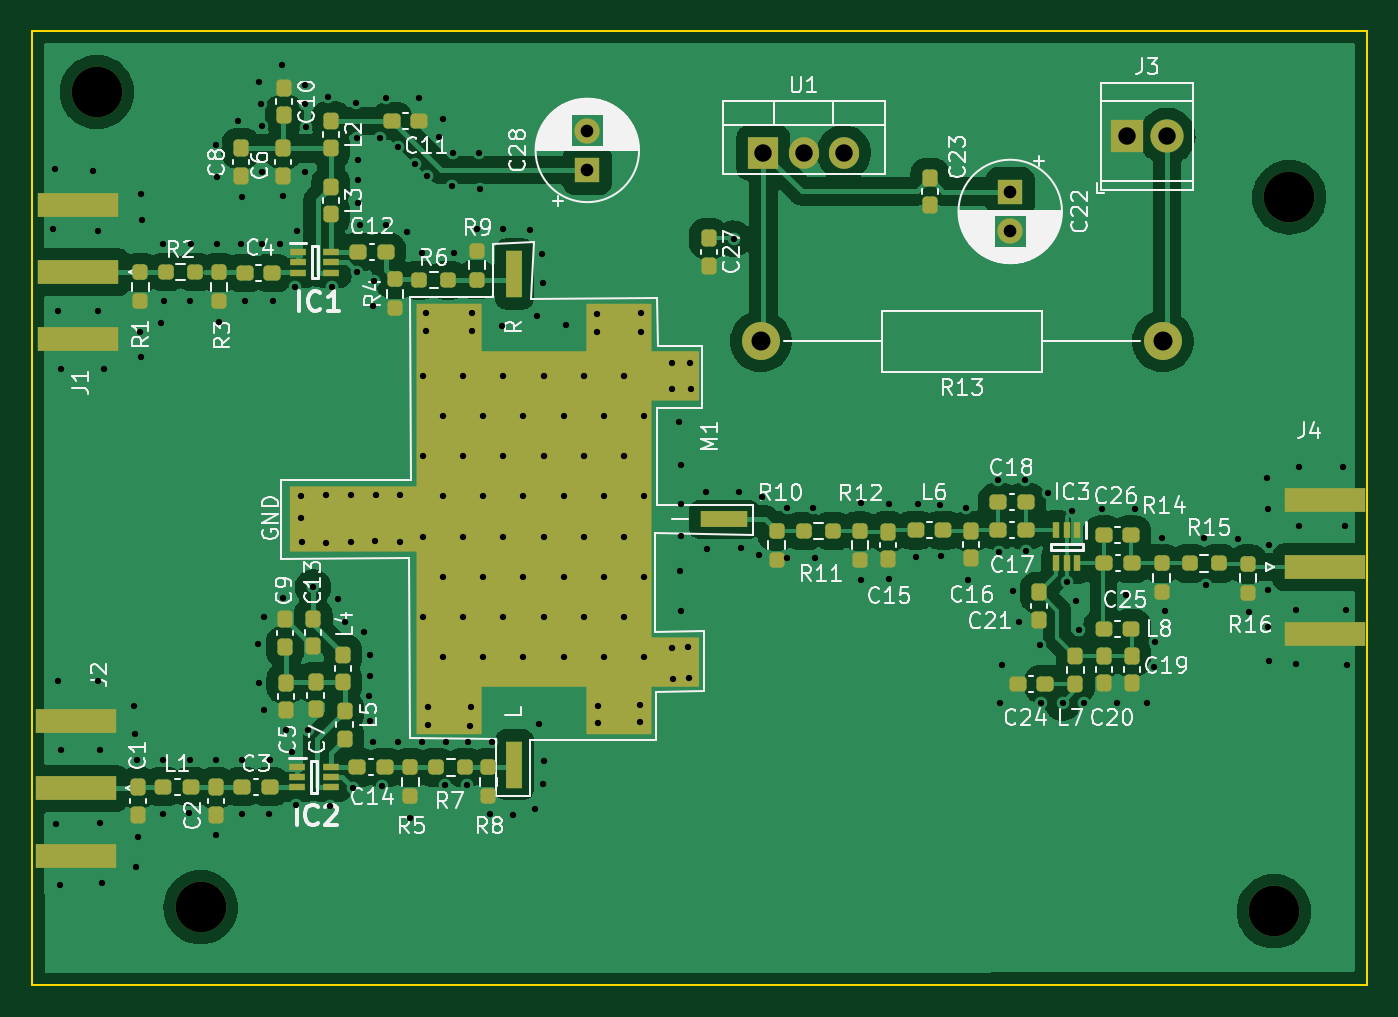
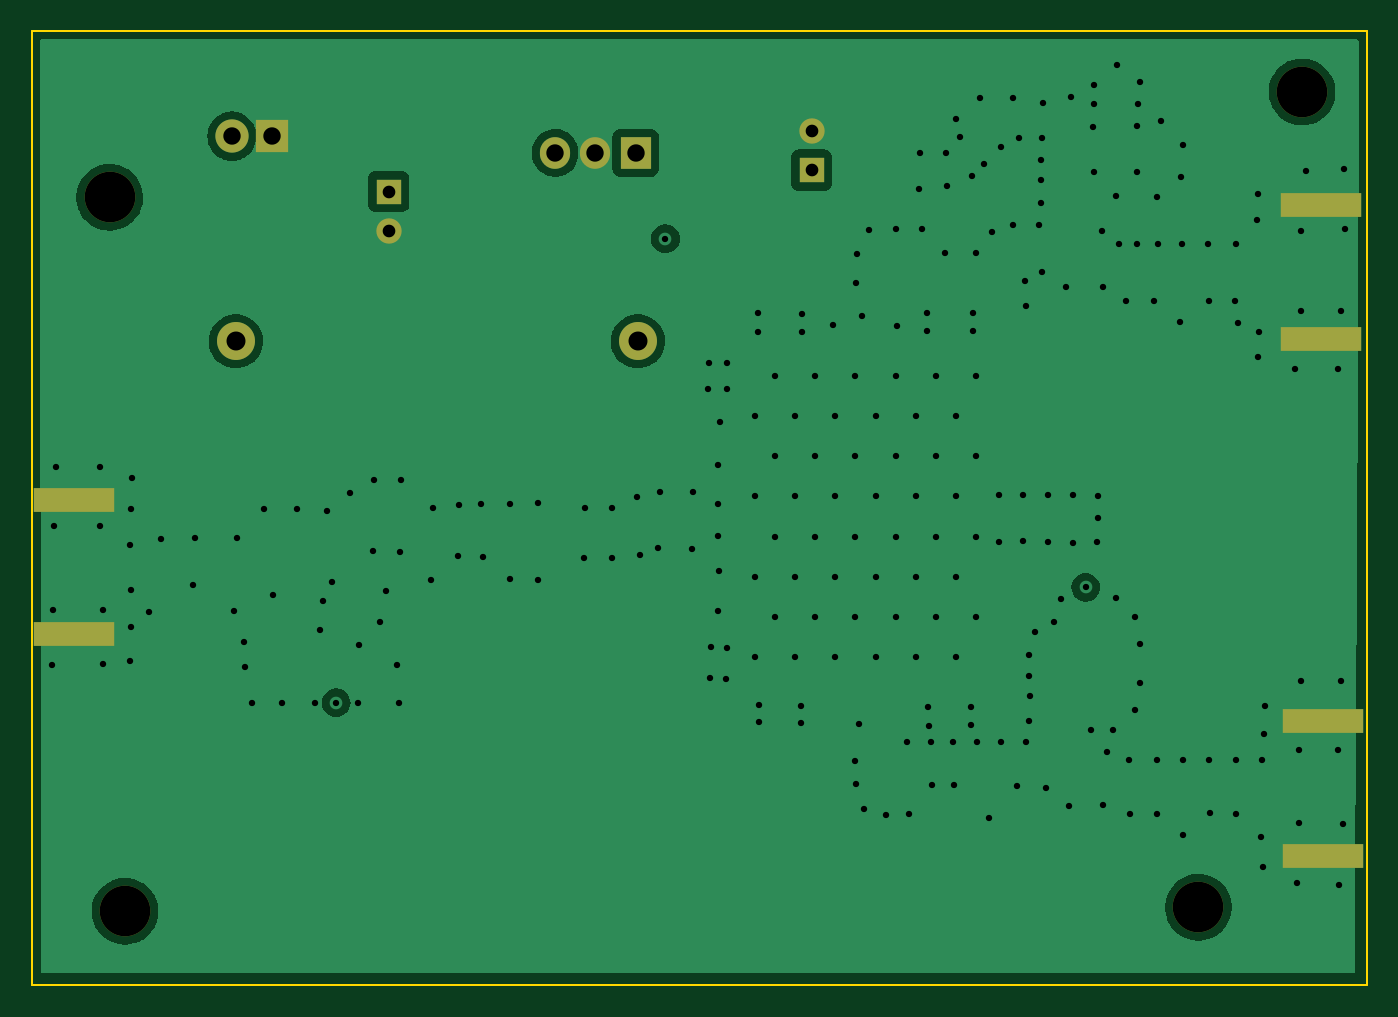
Circuit board: 11 layer files. Board 84.4 x 60.3 mm.
- bottom_copper: TrackingGenerator-B_Cu.gbl (37243 bytes)
- bottom_mask: TrackingGenerator-B_Mask.gbs (1520 bytes)
- paste: TrackingGenerator-B_Paste.gbp (698 bytes)
- bottom_silk: TrackingGenerator-B_Silkscreen.gbo (1523 bytes)
- outline: TrackingGenerator-Edge_Cuts.gm1 (694 bytes)
- top_copper: TrackingGenerator-F_Cu.gtl (170010 bytes)
- top_mask: TrackingGenerator-F_Mask.gts (8767 bytes)
- paste: TrackingGenerator-F_Paste.gtp (7940 bytes)
- top_silk: TrackingGenerator-F_Silkscreen.gto (79974 bytes)
- drill: TrackingGenerator-NPTH.drl (408 bytes)
- drill: TrackingGenerator-PTH.drl (5524 bytes)

=== bottom_copper: TrackingGenerator-B_Cu.gbl (37243 bytes, source omitted) ===
=== bottom_mask: TrackingGenerator-B_Mask.gbs ===
%TF.GenerationSoftware,KiCad,Pcbnew,(6.0.1)*%
%TF.CreationDate,2022-02-08T14:34:19+00:00*%
%TF.ProjectId,TrackingGenerator,54726163-6b69-46e6-9747-656e65726174,rev?*%
%TF.SameCoordinates,Original*%
%TF.FileFunction,Soldermask,Bot*%
%TF.FilePolarity,Negative*%
%FSLAX46Y46*%
G04 Gerber Fmt 4.6, Leading zero omitted, Abs format (unit mm)*
G04 Created by KiCad (PCBNEW (6.0.1)) date 2022-02-08 14:34:19*
%MOMM*%
%LPD*%
G01*
G04 APERTURE LIST*
%ADD10R,1.905000X2.000000*%
%ADD11O,1.905000X2.000000*%
%ADD12C,3.200000*%
%ADD13R,5.080000X1.500000*%
%ADD14R,1.600000X1.600000*%
%ADD15C,1.600000*%
%ADD16C,2.400000*%
%ADD17O,2.400000X2.400000*%
%ADD18R,2.100000X2.100000*%
%ADD19C,2.100000*%
G04 APERTURE END LIST*
D10*
%TO.C,U1*%
X116484400Y-85171400D03*
D11*
X119024400Y-85171400D03*
X121564400Y-85171400D03*
%TD*%
D12*
%TO.C,H4*%
X148742400Y-133096000D03*
%TD*%
D13*
%TO.C,J4*%
X151937500Y-107100000D03*
X151937500Y-115600000D03*
%TD*%
%TO.C,J1*%
X73202800Y-96960000D03*
X73202800Y-88460000D03*
%TD*%
D12*
%TO.C,H2*%
X149707600Y-87985600D03*
%TD*%
D14*
%TO.C,C28*%
X105359200Y-86272380D03*
D15*
X105359200Y-83772380D03*
%TD*%
D12*
%TO.C,H3*%
X80924400Y-132842000D03*
%TD*%
%TO.C,H1*%
X74371200Y-81330800D03*
%TD*%
D14*
%TO.C,C22*%
X132080000Y-87630000D03*
D15*
X132080000Y-90130000D03*
%TD*%
D16*
%TO.C,R13*%
X141732000Y-97078800D03*
D17*
X116332000Y-97078800D03*
%TD*%
D13*
%TO.C,J2*%
X73028100Y-121073600D03*
X73028100Y-129573600D03*
%TD*%
D18*
%TO.C,J3*%
X139446000Y-84124800D03*
D19*
X141986000Y-84124800D03*
%TD*%
M02*

=== paste: TrackingGenerator-B_Paste.gbp ===
%TF.GenerationSoftware,KiCad,Pcbnew,(6.0.1)*%
%TF.CreationDate,2022-02-08T14:34:19+00:00*%
%TF.ProjectId,TrackingGenerator,54726163-6b69-46e6-9747-656e65726174,rev?*%
%TF.SameCoordinates,Original*%
%TF.FileFunction,Paste,Bot*%
%TF.FilePolarity,Positive*%
%FSLAX46Y46*%
G04 Gerber Fmt 4.6, Leading zero omitted, Abs format (unit mm)*
G04 Created by KiCad (PCBNEW (6.0.1)) date 2022-02-08 14:34:19*
%MOMM*%
%LPD*%
G01*
G04 APERTURE LIST*
%ADD10R,5.080000X1.500000*%
G04 APERTURE END LIST*
D10*
%TO.C,J4*%
X151937500Y-107100000D03*
X151937500Y-115600000D03*
%TD*%
%TO.C,J1*%
X73202800Y-96960000D03*
X73202800Y-88460000D03*
%TD*%
%TO.C,J2*%
X73028100Y-121073600D03*
X73028100Y-129573600D03*
%TD*%
M02*

=== bottom_silk: TrackingGenerator-B_Silkscreen.gbo ===
%TF.GenerationSoftware,KiCad,Pcbnew,(6.0.1)*%
%TF.CreationDate,2022-02-08T14:34:19+00:00*%
%TF.ProjectId,TrackingGenerator,54726163-6b69-46e6-9747-656e65726174,rev?*%
%TF.SameCoordinates,Original*%
%TF.FileFunction,Legend,Bot*%
%TF.FilePolarity,Positive*%
%FSLAX46Y46*%
G04 Gerber Fmt 4.6, Leading zero omitted, Abs format (unit mm)*
G04 Created by KiCad (PCBNEW (6.0.1)) date 2022-02-08 14:34:19*
%MOMM*%
%LPD*%
G01*
G04 APERTURE LIST*
%ADD10R,1.905000X2.000000*%
%ADD11O,1.905000X2.000000*%
%ADD12C,3.200000*%
%ADD13R,5.080000X1.500000*%
%ADD14R,1.600000X1.600000*%
%ADD15C,1.600000*%
%ADD16C,2.400000*%
%ADD17O,2.400000X2.400000*%
%ADD18R,2.100000X2.100000*%
%ADD19C,2.100000*%
G04 APERTURE END LIST*
%LPC*%
D10*
%TO.C,U1*%
X116484400Y-85171400D03*
D11*
X119024400Y-85171400D03*
X121564400Y-85171400D03*
%TD*%
D12*
%TO.C,H4*%
X148742400Y-133096000D03*
%TD*%
D13*
%TO.C,J4*%
X151937500Y-107100000D03*
X151937500Y-115600000D03*
%TD*%
%TO.C,J1*%
X73202800Y-96960000D03*
X73202800Y-88460000D03*
%TD*%
D12*
%TO.C,H2*%
X149707600Y-87985600D03*
%TD*%
D14*
%TO.C,C28*%
X105359200Y-86272380D03*
D15*
X105359200Y-83772380D03*
%TD*%
D12*
%TO.C,H3*%
X80924400Y-132842000D03*
%TD*%
%TO.C,H1*%
X74371200Y-81330800D03*
%TD*%
D14*
%TO.C,C22*%
X132080000Y-87630000D03*
D15*
X132080000Y-90130000D03*
%TD*%
D16*
%TO.C,R13*%
X141732000Y-97078800D03*
D17*
X116332000Y-97078800D03*
%TD*%
D13*
%TO.C,J2*%
X73028100Y-121073600D03*
X73028100Y-129573600D03*
%TD*%
D18*
%TO.C,J3*%
X139446000Y-84124800D03*
D19*
X141986000Y-84124800D03*
%TD*%
M02*

=== outline: TrackingGenerator-Edge_Cuts.gm1 ===
%TF.GenerationSoftware,KiCad,Pcbnew,(6.0.1)*%
%TF.CreationDate,2022-02-08T14:34:19+00:00*%
%TF.ProjectId,TrackingGenerator,54726163-6b69-46e6-9747-656e65726174,rev?*%
%TF.SameCoordinates,Original*%
%TF.FileFunction,Profile,NP*%
%FSLAX46Y46*%
G04 Gerber Fmt 4.6, Leading zero omitted, Abs format (unit mm)*
G04 Created by KiCad (PCBNEW (6.0.1)) date 2022-02-08 14:34:19*
%MOMM*%
%LPD*%
G01*
G04 APERTURE LIST*
%TA.AperFunction,Profile*%
%ADD10C,0.100000*%
%TD*%
G04 APERTURE END LIST*
D10*
X70256400Y-77470000D02*
X154635200Y-77470000D01*
X154635200Y-77470000D02*
X154635200Y-137769600D01*
X154635200Y-137769600D02*
X70256400Y-137769600D01*
X70256400Y-137769600D02*
X70256400Y-77470000D01*
M02*

=== top_copper: TrackingGenerator-F_Cu.gtl (170010 bytes, source omitted) ===
=== top_mask: TrackingGenerator-F_Mask.gts (8767 bytes, source omitted) ===
=== paste: TrackingGenerator-F_Paste.gtp (7940 bytes, source omitted) ===
=== top_silk: TrackingGenerator-F_Silkscreen.gto (79974 bytes, source omitted) ===
=== drill: TrackingGenerator-NPTH.drl ===
M48
; DRILL file {KiCad (6.0.1)} date Tue Feb  8 14:36:32 2022
; FORMAT={-:-/ absolute / metric / decimal}
; #@! TF.CreationDate,2022-02-08T14:36:32+00:00
; #@! TF.GenerationSoftware,Kicad,Pcbnew,(6.0.1)
; #@! TF.FileFunction,NonPlated,1,4,NPTH
FMAT,2
METRIC
; #@! TA.AperFunction,NonPlated,NPTH,ComponentDrill
T1C3.200
%
G90
G05
T1
X74.371Y-81.331
X80.924Y-132.842
X148.742Y-133.096
X149.708Y-87.986
T0
M30

=== drill: TrackingGenerator-PTH.drl ===
M48
; DRILL file {KiCad (6.0.1)} date Tue Feb  8 14:36:32 2022
; FORMAT={-:-/ absolute / metric / decimal}
; #@! TF.CreationDate,2022-02-08T14:36:32+00:00
; #@! TF.GenerationSoftware,Kicad,Pcbnew,(6.0.1)
; #@! TF.FileFunction,Plated,1,4,PTH
FMAT,2
METRIC
; #@! TA.AperFunction,Plated,PTH,ViaDrill
T1C0.400
; #@! TA.AperFunction,Plated,PTH,ComponentDrill
T2C0.800
; #@! TA.AperFunction,Plated,PTH,ComponentDrill
T3C1.100
; #@! TA.AperFunction,Plated,PTH,ComponentDrill
T4C1.200
%
G90
G05
T1
X71.628Y-90.018
X71.73Y-86.208
X71.78Y-127.61
X71.933Y-95.148
X71.933Y-118.516
X72.034Y-131.42
X72.085Y-98.806
X72.085Y-122.885
X74.117Y-86.309
X74.422Y-90.119
X74.422Y-95.148
X74.422Y-118.516
X74.574Y-122.936
X74.574Y-127.508
X74.676Y-131.318
X74.828Y-98.857
X76.708Y-120.142
X76.759Y-121.869
X76.86Y-130.302
X76.911Y-123.546
X76.962Y-128.372
X77.064Y-96.469
X77.165Y-87.782
X77.165Y-98.095
X77.216Y-89.408
X78.435Y-95.91
X78.537Y-90.932
X78.537Y-123.546
X78.537Y-126.949
X78.588Y-94.539
X80.162Y-126.898
X80.264Y-94.539
X80.264Y-123.546
X80.315Y-90.932
X81.89Y-84.684
X81.89Y-123.546
X81.89Y-128.27
X81.94Y-90.932
X81.991Y-86.716
X82.093Y-95.86
X83.261Y-83.16
X83.464Y-90.932
X83.515Y-87.935
X83.515Y-123.546
X83.515Y-126.949
X83.718Y-94.539
X84.582Y-116.23
X84.633Y-80.67
X84.633Y-118.669
X84.734Y-82.093
X84.785Y-83.464
X84.785Y-86.36
X84.785Y-90.932
X84.938Y-114.503
X84.938Y-120.396
X85.242Y-126.949
X85.293Y-123.546
X85.496Y-94.539
X85.954Y-90.932
X86.055Y-79.604
X86.157Y-87.884
X86.157Y-113.284
X86.309Y-121.615
X86.716Y-123.038
X86.919Y-93.675
X86.97Y-126.39
X87.02Y-90.119
X87.249Y-106.858
X87.249Y-108.255
X87.3Y-109.779
X87.528Y-80.874
X87.528Y-82.093
X87.528Y-86.411
X87.579Y-83.566
X87.681Y-121.615
X88.036Y-112.624
X88.824Y-106.807
X88.849Y-109.804
X88.951Y-81.636
X89.103Y-126.441
X89.256Y-93.675
X89.611Y-113.386
X90.018Y-114.808
X90.424Y-106.807
X90.424Y-109.779
X90.576Y-125.324
X90.729Y-82.042
X90.83Y-84.226
X90.83Y-92.71
X90.881Y-85.598
X90.881Y-86.868
X90.881Y-88.341
X90.983Y-89.713
X91.237Y-115.468
X91.592Y-119.482
X91.643Y-116.891
X91.643Y-118.212
X91.643Y-121.056
X91.796Y-122.377
X91.846Y-94.844
X91.897Y-93.269
X91.973Y-109.728
X91.999Y-106.782
X92.253Y-84.226
X92.405Y-125.171
X92.608Y-81.737
X92.608Y-89.764
X93.421Y-84.836
X93.421Y-122.377
X93.497Y-109.753
X93.548Y-106.807
X93.98Y-90.17
X94.132Y-127.203
X94.488Y-85.852
X94.742Y-81.686
X94.894Y-122.377
X94.945Y-91.491
X94.971Y-99.289
X94.971Y-104.343
X94.971Y-109.423
X94.971Y-114.503
X95.148Y-95.301
X95.148Y-96.418
X95.25Y-86.665
X95.275Y-120.218
X95.275Y-121.336
X95.98Y-84.201
X96.241Y-101.803
X96.241Y-106.883
X96.241Y-111.963
X96.241Y-117.043
X96.266Y-83.058
X96.368Y-125.12
X96.418Y-122.377
X96.825Y-87.274
X96.876Y-85.192
X96.918Y-91.524
X97.511Y-99.263
X97.511Y-104.343
X97.511Y-109.423
X97.511Y-114.503
X97.739Y-125.12
X97.841Y-122.377
X97.968Y-121.387
X97.993Y-120.218
X98.069Y-96.444
X98.095Y-95.326
X98.374Y-90.018
X98.501Y-85.192
X98.603Y-87.478
X98.781Y-101.803
X98.781Y-106.883
X98.781Y-111.963
X98.781Y-117.043
X99.212Y-126.949
X99.314Y-122.377
X99.949Y-96.088
X100.051Y-89.992
X100.051Y-99.263
X100.051Y-104.343
X100.051Y-109.423
X100.051Y-114.503
X100.635Y-127.0
X101.321Y-101.803
X101.321Y-106.883
X101.321Y-111.963
X101.321Y-117.043
X101.752Y-90.043
X102.057Y-126.644
X102.184Y-95.479
X102.337Y-121.285
X102.489Y-91.542
X102.565Y-93.396
X102.565Y-125.07
X102.591Y-99.263
X102.591Y-104.343
X102.591Y-109.423
X102.591Y-114.503
X102.641Y-123.571
X103.861Y-101.803
X103.861Y-106.883
X103.861Y-111.963
X103.861Y-117.043
X104.013Y-96.037
X105.131Y-99.263
X105.131Y-104.343
X105.131Y-109.423
X105.131Y-114.503
X105.943Y-95.352
X105.943Y-96.469
X106.02Y-120.142
X106.02Y-121.183
X106.401Y-101.803
X106.401Y-106.883
X106.401Y-111.963
X106.401Y-117.043
X107.671Y-99.263
X107.671Y-104.343
X107.671Y-109.423
X107.671Y-114.503
X108.661Y-120.091
X108.661Y-121.107
X108.737Y-95.301
X108.763Y-96.495
X108.941Y-101.803
X108.941Y-106.883
X108.941Y-111.963
X108.941Y-117.043
X110.693Y-116.434
X110.719Y-98.476
X110.719Y-100.076
X110.769Y-118.389
X111.176Y-102.21
X111.227Y-111.608
X111.252Y-104.877
X111.252Y-109.398
X111.277Y-114.122
X111.303Y-107.366
X111.735Y-116.408
X111.811Y-118.364
X111.862Y-98.45
X111.912Y-100.076
X112.878Y-106.629
X112.903Y-110.185
X114.6Y-90.6
X114.96Y-106.578
X115.062Y-110.134
X116.18Y-110.566
X116.408Y-106.934
X117.948Y-107.613
X117.948Y-110.763
X119.648Y-107.613
X119.748Y-110.763
X122.657Y-107.315
X122.657Y-112.141
X124.409Y-107.34
X124.409Y-112.113
X126.136Y-110.693
X126.263Y-107.391
X127.648Y-107.413
X127.698Y-110.663
X129.298Y-107.613
X129.398Y-112.163
X131.298Y-105.863
X131.348Y-110.413
X131.448Y-119.963
X131.548Y-117.513
X132.248Y-112.863
X132.648Y-114.813
X132.998Y-105.863
X133.048Y-110.363
X133.948Y-116.263
X134.048Y-119.963
X134.498Y-106.663
X135.398Y-119.913
X135.648Y-112.263
X135.998Y-107.813
X136.248Y-113.513
X136.448Y-115.313
X136.748Y-119.963
X137.898Y-107.663
X138.798Y-119.963
X139.398Y-113.113
X139.948Y-107.663
X140.698Y-119.913
X141.148Y-117.663
X141.248Y-116.063
X141.648Y-109.513
X141.848Y-114.113
X144.298Y-109.513
X144.448Y-112.463
X146.482Y-109.576
X147.198Y-114.163
X148.3Y-105.75
X148.35Y-107.7
X148.35Y-112.8
X148.35Y-115.15
X148.4Y-109.95
X148.4Y-117.3
X150.15Y-114.05
X150.15Y-117.45
X150.35Y-105.0
X150.35Y-108.75
X153.1Y-105.0
X153.25Y-108.75
X153.3Y-114.05
X153.35Y-117.55
T2
X105.359Y-83.772
X105.359Y-86.272
X132.08Y-87.63
X132.08Y-90.13
T3
X116.484Y-85.171
X119.024Y-85.171
X121.564Y-85.171
X139.446Y-84.125
X141.986Y-84.125
T4
X116.332Y-97.079
X141.732Y-97.079
T0
M30

